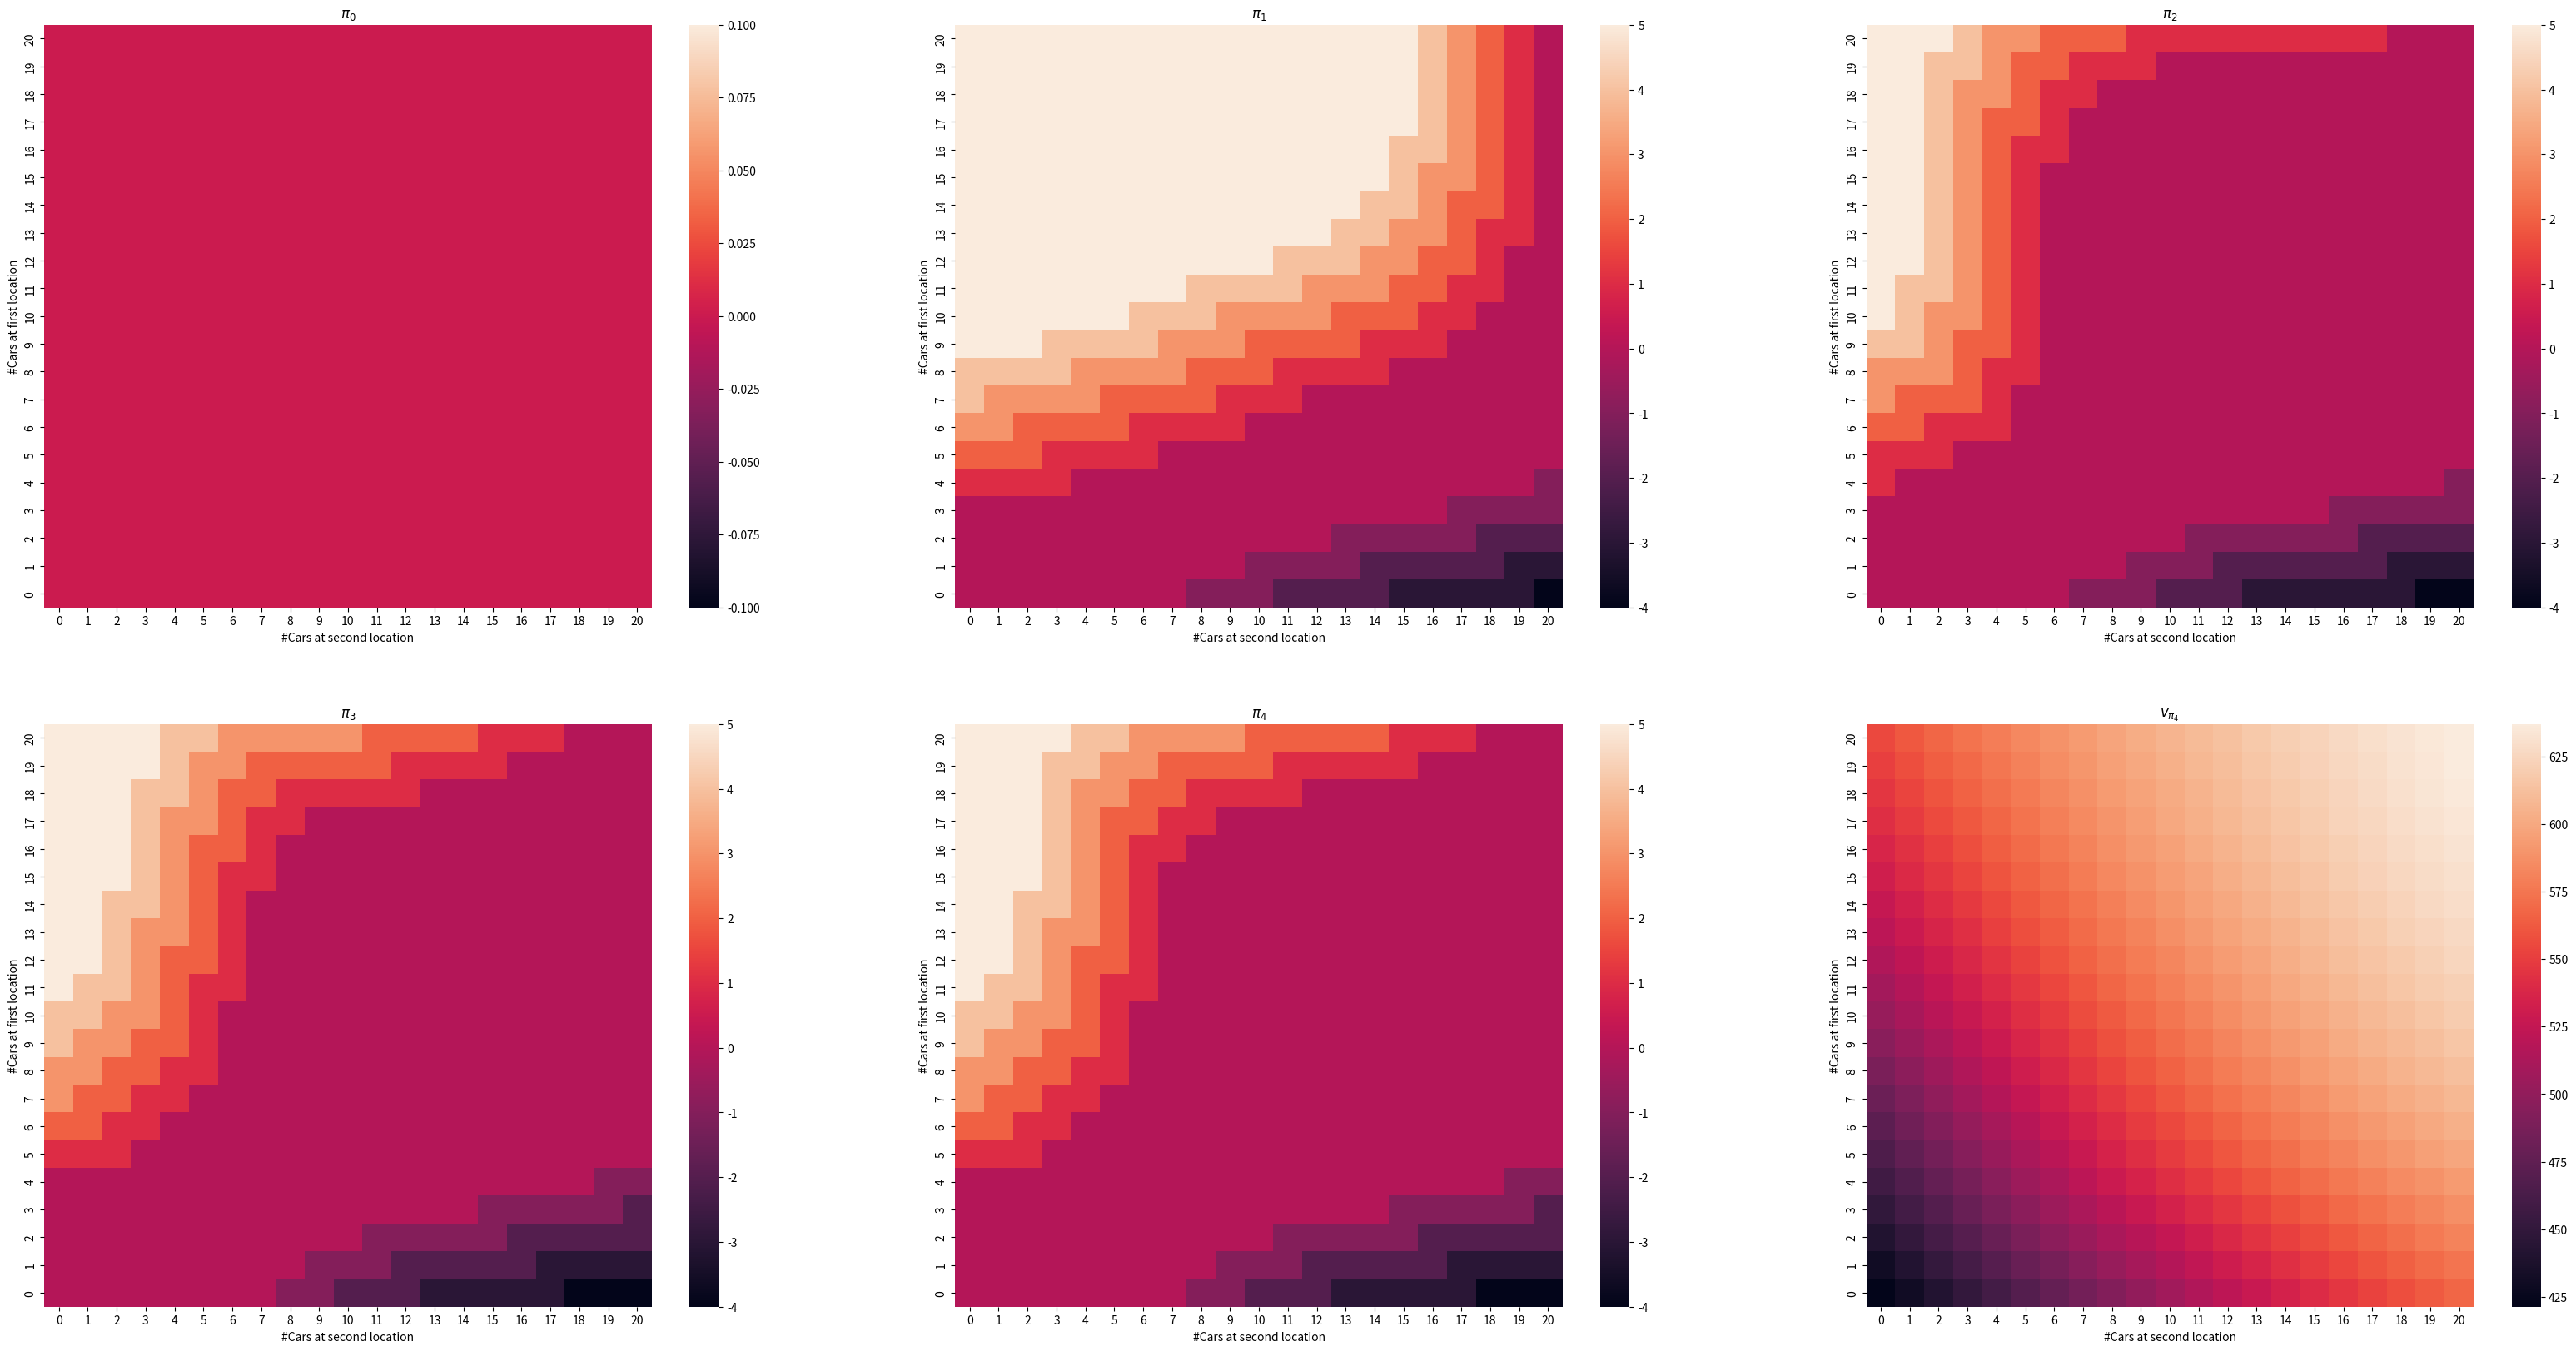

Generate this figure with matplotlib:
#!/usr/bin/env python3

"""Figure 4.2 reproduction, page 81"""

import copy
import math
import time
import itertools

import numpy as np
import seaborn as sns
import matplotlib.pyplot as plt

# maximum car number at each location
MAX_CARS = 20

# all possible states -- cartesian product of 21 (as 0 is a possible state)
STATES = tuple(itertools.product(range(MAX_CARS + 1), repeat=2))

# maximal number of cars to move overnight
MAX_MOVE = 5

# policy evaluation accuracy
THETA = 1e-2

# initialise values and policy
# values as 2d array axis0 and axis1 (x, y) being the numbers of cars at first and second locations respectively
values = np.zeros((MAX_CARS + 1,) * 2)

# action chosen at each state (integers from -5 to 5)
policy = np.zeros((MAX_CARS + 1,) * 2, dtype=int)

# rewards and transition probabilities will be precalculated
# 4d array for cumulative reward for transition from one state (x, y) to another (x1, y1)
rewards = np.zeros((MAX_CARS + 1, ) * 4)

# 4d array for transition probabilities between all states
transition_probs = np.zeros((MAX_CARS + 1, ) * 4)


def poisson_prob(n, _lambda):
    """The probability of k occurrences of a random variable having poisson distribution with expected value mu

    :param n: number of occurrences
    :type n: int
    :param _lambda: expected value
    :type _lambda: int
    :return: probability of k
    :rtype: float
    """
    return math.exp(-_lambda) * pow(_lambda, n) / math.factorial(n)


def precalculate():
    """Precalculate rewards and transition probabilities

    :return: rewards and transition probabilities
    """

    # precalculate lists of probability mass functions for different car numbers
    # see fig4_2.ipynb for clarification
    poisson_probs = dict()
    for _lambda in (2, 3, 4):
        for cars_num in range(MAX_CARS + 1):
            poisson_probs[cars_num, _lambda] = [poisson_prob(k, _lambda) for k in range(cars_num + 1)]
            poisson_probs[cars_num, _lambda][-1] += 1 - sum(poisson_probs[cars_num, _lambda])

    t0 = time.perf_counter()

    # x and y state for numbers of cars at first and second locations respectively
    for x, y in STATES:
        print('\r', f'Precalculating rewards and transition probabilities for state {x, y}', end=' ')
        # can't request more cars then available at either location
        for request_x, req_quest in itertools.product(range(x + 1), range(y + 1)):
            # cars left after request
            x1, y1 = x - request_x, y - req_quest

            # probability for the number of requested cars at both locations
            prob_req = poisson_probs[x, 3][request_x] * poisson_probs[y, 4][req_quest]
            # $10 for each car rented

            reward = (request_x + req_quest) * 10
            # can't return more than 20 minus number of cars left (cars over 20 disappear from the problem)
            for return_x, return_y in itertools.product(range(21 - x1), range(21 - y1)):
                # cars on both locations after return
                x2, y2 = x1 + return_x, y1 + return_y

                # probability for the number of cars returned to both locations
                prob_ret = poisson_probs[20 - x1, 3][return_x] * poisson_probs[20 - y1, 2][return_y]

                # probability of this particular transition from (x, y) to (x2, y2)
                prob_product = prob_req * prob_ret

                # update reward for (x, y) to (x2, y2) transition
                rewards[x, y, x2, y2] += reward * prob_product

                # update probability of (x, y) to (x2, y2) transition
                transition_probs[x, y, x2, y2] += prob_product

    t1 = time.perf_counter()
    print('done in ', round(t1 - t0, 3), 'seconds')


def expected_value(values, state, action, discount=0.9):
    """Calculate expected value for a given action

    :param state: state which value is updated
    :type state: tuple
    :param action: action taken in this state
    :type action: int
    :param discount: discount
    :type discount: float
    :return: new value
    :rtype: float
    """
    x, y = state

    # move cars overnight, actions are validated during the policy improvement
    x, y = min(x - action, 20), min(y + action, 20)

    # pay $2 for each moved car
    new_value = -2 * abs(action)

    # Bellman equation
    new_value += np.sum(rewards[x, y]) + np.sum(transition_probs[x, y] * values) * discount

    return new_value


def argmax(iterable):
    """Returns the index of the maximum element for python built-in iterables (e.g. lists or tuples).
    Turns out to be faster than numpy.argmax on low-dimensional vectors.

    :param iterable iterable: The vector in which to find the index of the maximum element
    :return: Maximum element index
    :rtype: Int
    """
    return max(range(len(iterable)), key=lambda x: iterable[x])


def policy_evaluation():
    """Policy evaluation implementation (step 2 of algorithm at page 80)

    :return: None
    """
    delta = 1
    while delta > THETA:
        delta = 0
        old_values = copy.deepcopy(values)
        for state in STATES:
            values[state] = expected_value(old_values, state, policy[state])
            delta = max(delta, abs(values[state] - old_values[state]))


def policy_improvement():
    """Policy improvement implementation (step 3 of algorithm at page 80)

    :return: None
    """
    policy_stable = True
    for state in STATES:
        old_action = policy[state]

        # get all possible actions
        x, y = state
        actions = range(-min(y, MAX_MOVE), min(x, MAX_MOVE) + 1)

        # list of action values
        action_values = [expected_value(values, state, action) for action in actions]

        # optimal action
        policy[x, y] = actions[argmax(action_values)]

        if old_action != policy[state]:
            policy_stable = False

    return policy_stable


def heatmap(data, title, axes, iteration):
    """Plot the heatmap for policy or values

    :param data:
    :param title:
    :param axes:
    :param iteration:
    :return:
    """
    h = sns.heatmap(data, ax=axes[iteration])
    h.set_ylabel('#Cars at first location')
    h.set_xlabel('#Cars at second location')
    h.set_title(title)
    h.invert_yaxis()
    plt.rc('mathtext', fontset="cm")


def policy_iteration():
    """Policy iteration implementation from RL book page 80

    :return: None
    """
    precalculate()

    # plotting
    fig, axes = plt.subplots(2, 3, figsize=(40, 20))
    # plt.subplots_adjust(wspace=0.1, hspace=0.2)
    axes = axes.flatten()

    iteration = 0
    policy_stable = False
    while not policy_stable:
        print('\r', 'policy iteration ', iteration, end='')
        # plot policy
        policy_title = r'$\pi_{}$'.format(iteration)
        heatmap(policy, policy_title, axes, iteration)

        # step2
        policy_evaluation()

        # step3
        policy_stable = policy_improvement()

        iteration += 1

    # plot values
    value_title = r'$v_{\pi_4}$'
    heatmap(values, value_title, axes, iteration)


if __name__ == '__main__':
    policy_iteration()
    plt.show()
